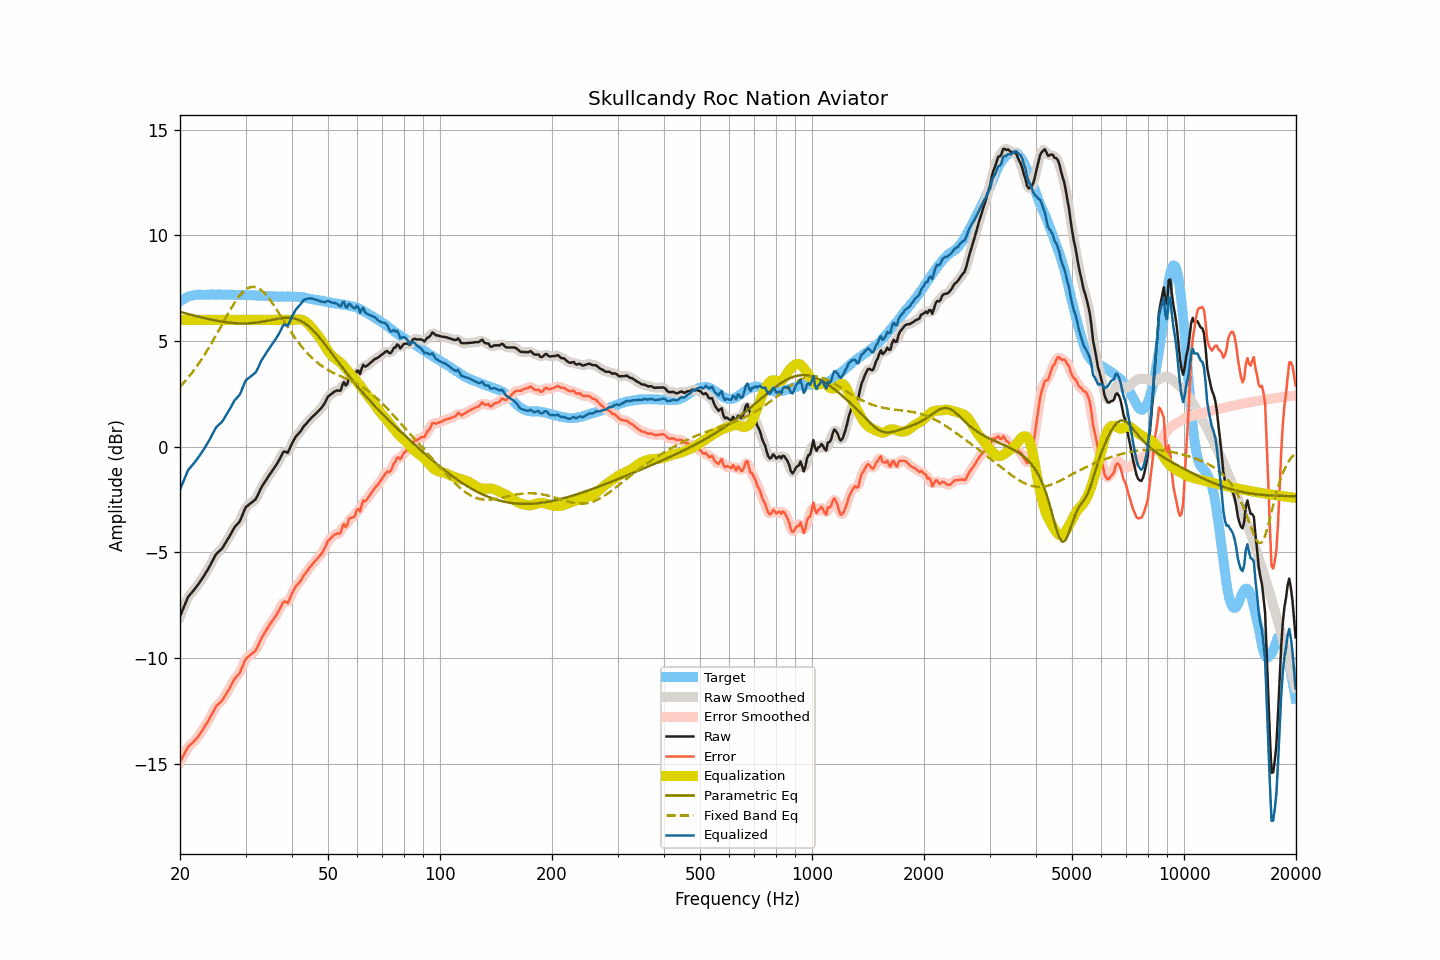

The file beside this chart, header and first rows:
frequency, raw, smoothed, error, error_smoothed, equalization, parametric_eq, fixed_band_eq, equalized_raw, equalized_smoothed, target
20.00, -8.04, -8.05, -14.92, -14.93, 6.00, 6.38, 2.83, -2.04, -2.05, 6.88
20.20, -7.85, -7.84, -14.78, -14.77, 6.00, 6.36, 2.91, -1.85, -1.84, 6.93
20.40, -7.66, -7.65, -14.64, -14.63, 6.00, 6.34, 3.00, -1.66, -1.65, 6.98
20.61, -7.48, -7.47, -14.49, -14.49, 6.00, 6.32, 3.08, -1.48, -1.47, 7.01
20.81, -7.29, -7.29, -14.35, -14.35, 6.00, 6.30, 3.17, -1.29, -1.29, 7.06
21.02, -7.12, -7.14, -14.21, -14.23, 6.00, 6.28, 3.26, -1.12, -1.14, 7.10
21.23, -7.03, -7.02, -14.14, -14.14, 6.00, 6.26, 3.35, -1.03, -1.02, 7.12
21.44, -6.93, -6.93, -14.07, -14.07, 6.00, 6.24, 3.45, -0.93, -0.93, 7.14
21.66, -6.85, -6.85, -14.00, -14.00, 6.00, 6.22, 3.55, -0.85, -0.85, 7.16
21.87, -6.75, -6.75, -13.92, -13.92, 6.00, 6.20, 3.65, -0.75, -0.75, 7.17
22.09, -6.65, -6.66, -13.84, -13.84, 6.00, 6.18, 3.75, -0.65, -0.66, 7.19
22.31, -6.55, -6.55, -13.75, -13.75, 6.00, 6.16, 3.86, -0.55, -0.55, 7.20
22.54, -6.45, -6.45, -13.64, -13.64, 6.00, 6.14, 3.97, -0.45, -0.45, 7.19
22.76, -6.33, -6.34, -13.53, -13.53, 6.00, 6.12, 4.08, -0.33, -0.34, 7.19
22.99, -6.23, -6.22, -13.41, -13.41, 6.00, 6.10, 4.20, -0.23, -0.22, 7.18
23.22, -6.11, -6.10, -13.29, -13.29, 6.00, 6.08, 4.32, -0.11, -0.10, 7.18
23.45, -5.97, -5.98, -13.16, -13.17, 6.00, 6.07, 4.44, 0.03, 0.02, 7.18
23.69, -5.86, -5.85, -13.05, -13.04, 6.00, 6.05, 4.56, 0.14, 0.15, 7.19
23.92, -5.72, -5.72, -12.91, -12.92, 6.00, 6.03, 4.69, 0.28, 0.28, 7.19
24.16, -5.58, -5.58, -12.78, -12.78, 6.00, 6.02, 4.81, 0.42, 0.42, 7.20
24.40, -5.43, -5.43, -12.64, -12.64, 6.00, 6.00, 4.94, 0.57, 0.57, 7.21
24.65, -5.30, -5.29, -12.49, -12.49, 6.00, 5.99, 5.08, 0.70, 0.71, 7.20
24.89, -5.14, -5.16, -12.34, -12.36, 6.00, 5.97, 5.21, 0.86, 0.84, 7.20
25.14, -5.04, -5.05, -12.24, -12.25, 6.00, 5.96, 5.35, 0.96, 0.95, 7.20
25.39, -4.97, -4.97, -12.18, -12.17, 6.00, 5.94, 5.48, 1.03, 1.03, 7.20
25.65, -4.91, -4.91, -12.11, -12.11, 6.00, 5.93, 5.62, 1.09, 1.09, 7.20
25.91, -4.84, -4.82, -12.03, -12.02, 6.00, 5.92, 5.76, 1.16, 1.18, 7.19
26.16, -4.72, -4.72, -11.92, -11.91, 6.00, 5.90, 5.90, 1.28, 1.28, 7.19
26.43, -4.60, -4.60, -11.79, -11.79, 6.00, 5.89, 6.04, 1.40, 1.40, 7.19
26.69, -4.48, -4.48, -11.67, -11.67, 6.00, 5.88, 6.17, 1.52, 1.52, 7.19
26.96, -4.35, -4.35, -11.55, -11.54, 6.00, 5.87, 6.31, 1.65, 1.65, 7.20
27.23, -4.22, -4.21, -11.41, -11.41, 6.00, 5.87, 6.44, 1.78, 1.79, 7.20
27.50, -4.08, -4.07, -11.27, -11.27, 6.00, 5.86, 6.57, 1.92, 1.93, 7.20
27.77, -3.93, -3.94, -11.12, -11.12, 6.00, 5.85, 6.69, 2.07, 2.06, 7.18
28.05, -3.81, -3.82, -10.99, -11.00, 6.00, 5.84, 6.82, 2.19, 2.18, 7.18
28.33, -3.73, -3.73, -10.90, -10.90, 6.00, 5.84, 6.93, 2.27, 2.27, 7.17
28.62, -3.64, -3.64, -10.81, -10.81, 6.00, 5.83, 7.04, 2.36, 2.36, 7.17
28.90, -3.55, -3.53, -10.73, -10.71, 6.00, 5.83, 7.13, 2.45, 2.47, 7.18
29.19, -3.40, -3.39, -10.56, -10.56, 6.00, 5.83, 7.23, 2.60, 2.61, 7.17
29.48, -3.20, -3.20, -10.39, -10.38, 6.00, 5.83, 7.31, 2.80, 2.80, 7.18
29.78, -3.02, -3.02, -10.19, -10.20, 6.00, 5.83, 7.38, 2.98, 2.98, 7.17
30.08, -2.86, -2.88, -10.04, -10.06, 6.00, 5.83, 7.44, 3.14, 3.12, 7.18
30.38, -2.80, -2.79, -9.97, -9.96, 6.00, 5.83, 7.49, 3.20, 3.21, 7.17
30.68, -2.74, -2.73, -9.90, -9.90, 6.00, 5.84, 7.52, 3.26, 3.27, 7.17
30.99, -2.68, -2.68, -9.84, -9.84, 6.00, 5.84, 7.55, 3.32, 3.32, 7.16
31.30, -2.62, -2.62, -9.78, -9.79, 6.00, 5.85, 7.56, 3.38, 3.38, 7.16
31.61, -2.56, -2.56, -9.72, -9.72, 6.00, 5.86, 7.56, 3.44, 3.44, 7.16
31.93, -2.50, -2.47, -9.65, -9.63, 6.00, 5.86, 7.54, 3.50, 3.53, 7.16
32.24, -2.35, -2.35, -9.50, -9.50, 6.00, 5.87, 7.52, 3.65, 3.65, 7.15
32.57, -2.20, -2.20, -9.35, -9.35, 6.00, 5.88, 7.48, 3.80, 3.80, 7.15
32.89, -2.02, -2.04, -9.18, -9.18, 6.00, 5.90, 7.43, 3.98, 3.96, 7.15
33.22, -1.89, -1.89, -9.02, -9.03, 6.00, 5.91, 7.37, 4.11, 4.11, 7.14
33.55, -1.76, -1.76, -8.90, -8.89, 6.00, 5.92, 7.30, 4.24, 4.24, 7.14
33.89, -1.64, -1.64, -8.76, -8.76, 6.00, 5.94, 7.22, 4.36, 4.36, 7.12
34.23, -1.52, -1.52, -8.65, -8.64, 6.00, 5.95, 7.14, 4.48, 4.48, 7.13
34.57, -1.41, -1.41, -8.52, -8.52, 6.00, 5.97, 7.04, 4.59, 4.59, 7.12
34.92, -1.30, -1.29, -8.41, -8.41, 6.00, 5.98, 6.94, 4.70, 4.71, 7.11
35.27, -1.19, -1.19, -8.30, -8.30, 6.00, 6.00, 6.84, 4.81, 4.81, 7.11
35.62, -1.08, -1.08, -8.18, -8.19, 6.00, 6.01, 6.73, 4.92, 4.92, 7.11
35.97, -0.97, -0.97, -8.08, -8.07, 6.00, 6.03, 6.61, 5.03, 5.03, 7.10
... 635 more rows
